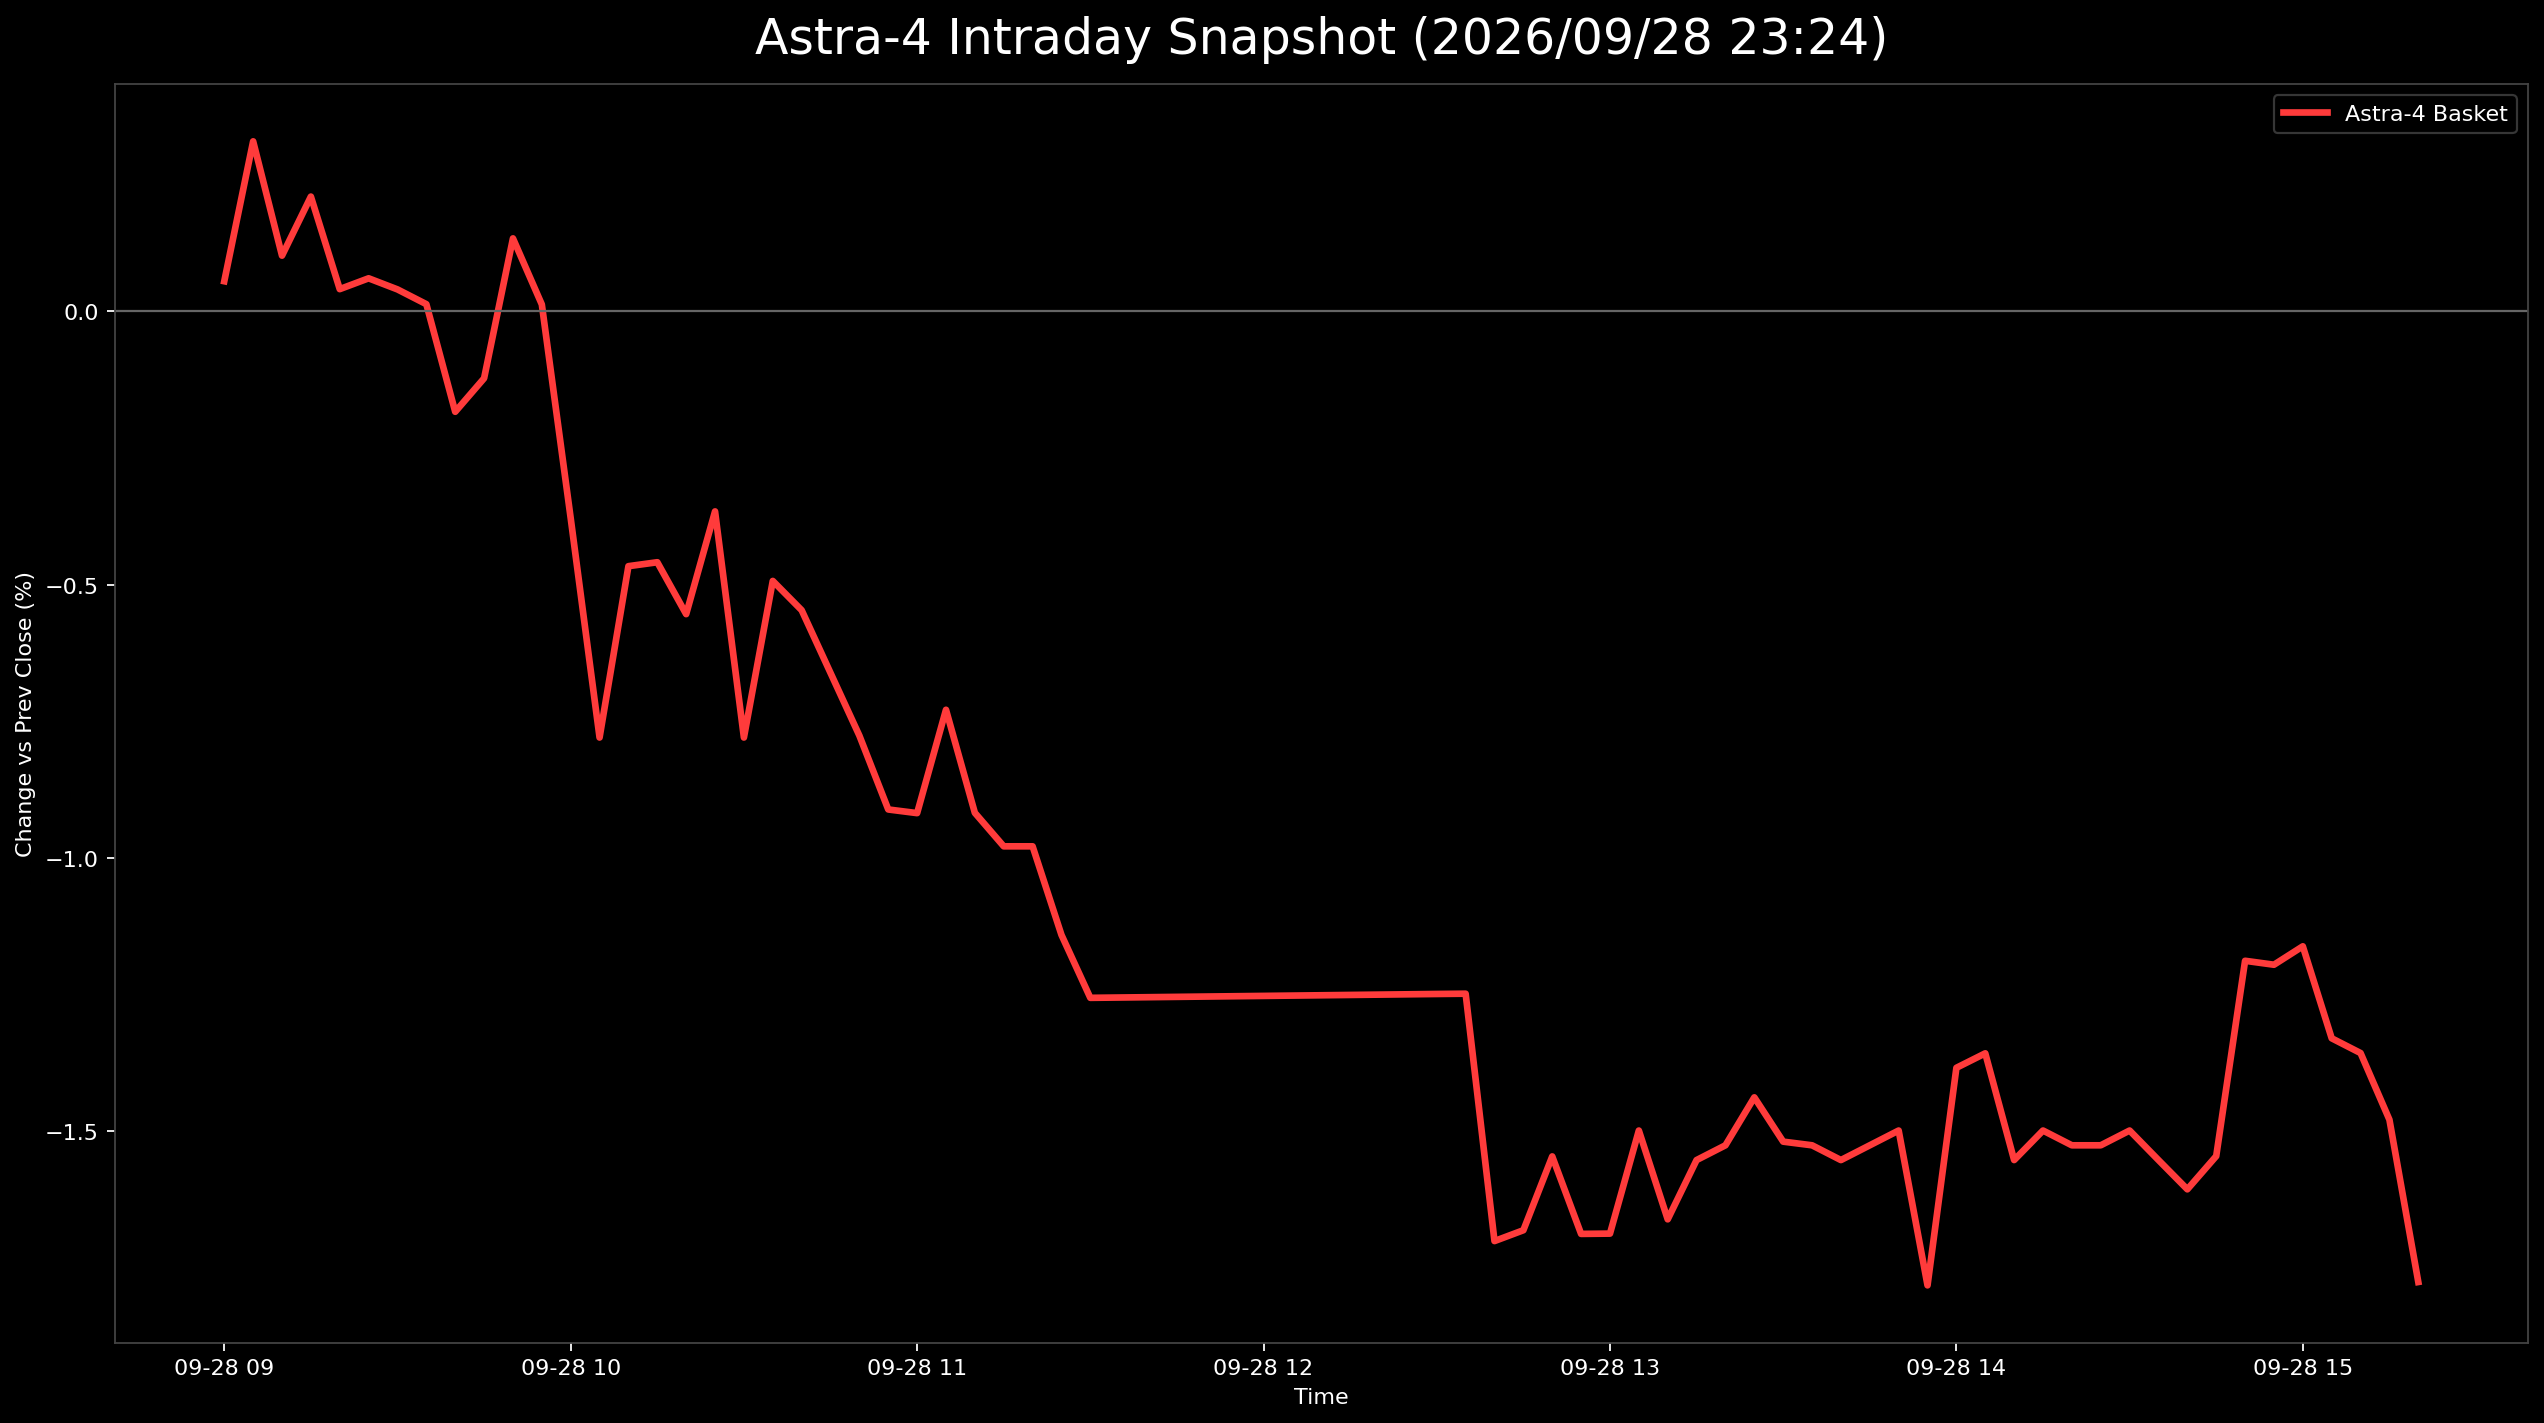

Data behind this chart, as committed beside it:
日時, 9348.T, 402A.T, 186A.T, Astra4_mean
2026-09-28 09:00:00+09:00, -0.004831, 0.007286, -0.0008104, 0.0005482
2026-09-28 09:05:00+09:00, -0.002415, 0.01093, 0.0008104, 0.003108
2026-09-28 09:10:00+09:00, -0.002415, 0.005464, 0.0, 0.001016
2026-09-28 09:15:00+09:00, -0.002415, 0.005464, 0.003241, 0.002097
2026-09-28 09:20:00+09:00, 0.0, 0.003643, -0.002431, 0.000404
2026-09-28 09:25:00+09:00, 0.002415, 0.001821, -0.002431, 0.0006019
2026-09-28 09:30:00+09:00, 0.002415, 0.003643, -0.004862, 0.0003987
2026-09-28 09:35:00+09:00, 0.002415, 0.003643, -0.005673, 0.0001286
2026-09-28 09:40:00+09:00, 0.007246, 0.001821, -0.01459, -0.00184
2026-09-28 09:45:00+09:00, 0.004831, 0.003643, -0.01216, -0.001227
2026-09-28 09:50:00+09:00, 0.007246, 0.007286, -0.01053, 0.001333
2026-09-28 09:55:00+09:00, 0.004831, 0.003643, -0.008104, 0.0001234
2026-09-28 10:00:00+09:00, 0.002415, 0.0, -0.01378, -0.003787
2026-09-28 10:05:00+09:00, , -0.001821, -0.01378, -0.007799
2026-09-28 10:10:00+09:00, 0.002415, -0.001821, -0.01459, -0.004664
2026-09-28 10:15:00+09:00, 0.0, 0.0, -0.01378, -0.004592
2026-09-28 10:20:00+09:00, 0.002415, -0.003643, -0.0154, -0.005542
2026-09-28 10:25:00+09:00, 0.004831, , -0.01216, -0.003662
2026-09-28 10:30:00+09:00, , -0.001821, -0.01378, -0.007799
2026-09-28 10:35:00+09:00, 0.002415, -0.001821, -0.0154, -0.004934
2026-09-28 10:40:00+09:00, 0.0, -0.001821, -0.01459, -0.005469
2026-09-28 10:45:00+09:00, 0.0, -0.003643, -0.01621, -0.006617
2026-09-28 10:50:00+09:00, 0.0, -0.005464, -0.01783, -0.007764
2026-09-28 10:55:00+09:00, 0.0, -0.005464, -0.02188, -0.009115
2026-09-28 11:00:00+09:00, 0.0, -0.007286, -0.02026, -0.009182
2026-09-28 11:05:00+09:00, 0.0, -0.007286, -0.01459, -0.007291
2026-09-28 11:10:00+09:00, -0.002415, -0.007286, -0.01783, -0.009177
2026-09-28 11:15:00+09:00, 0.0, -0.009107, -0.02026, -0.009789
2026-09-28 11:20:00+09:00, 0.0, -0.009107, -0.02026, -0.009789
2026-09-28 11:25:00+09:00, 0.0, -0.009107, -0.02512, -0.01141
2026-09-28 11:30:00+09:00, 0.0, , -0.02512, -0.01256
2026-09-28 12:30:00+09:00, 0.0, -0.009107, -0.02836, -0.01249
2026-09-28 12:35:00+09:00, -0.002415, -0.009107, -0.02593, -0.01248
2026-09-28 12:40:00+09:00, -0.002415, -0.007286, -0.04133, -0.01701
2026-09-28 12:45:00+09:00, 0.0, -0.009107, -0.04133, -0.01681
2026-09-28 12:50:00+09:00, 0.0, -0.009107, -0.03728, -0.01546
2026-09-28 12:55:00+09:00, 0.0, -0.01093, -0.03971, -0.01688
2026-09-28 13:00:00+09:00, -0.002415, -0.01093, -0.03728, -0.01687
2026-09-28 13:05:00+09:00, 0.0, -0.01093, -0.03404, -0.01499
2026-09-28 13:10:00+09:00, 0.0, , -0.03323, -0.01661
2026-09-28 13:15:00+09:00, 0.0, -0.01093, -0.03566, -0.01553
2026-09-28 13:20:00+09:00, 0.0, -0.01093, -0.03485, -0.01526
2026-09-28 13:25:00+09:00, 0.0, -0.009107, -0.03404, -0.01438
2026-09-28 13:30:00+09:00, 0.0, -0.009107, -0.03647, -0.01519
2026-09-28 13:35:00+09:00, 0.0, -0.01093, -0.03485, -0.01526
2026-09-28 13:40:00+09:00, 0.0, -0.01093, -0.03566, -0.01553
2026-09-28 13:45:00+09:00, 0.0, -0.01093, -0.03485, -0.01526
2026-09-28 13:50:00+09:00, 0.0, -0.01093, -0.03404, -0.01499
2026-09-28 13:55:00+09:00, -0.002415, , -0.03323, -0.01782
2026-09-28 14:00:00+09:00, 0.0, -0.009107, -0.03241, -0.01384
2026-09-28 14:05:00+09:00, 0.002415, -0.009107, -0.03404, -0.01358
2026-09-28 14:10:00+09:00, 0.0, -0.01093, -0.03566, -0.01553
2026-09-28 14:15:00+09:00, 0.0, -0.01093, -0.03404, -0.01499
2026-09-28 14:20:00+09:00, 0.0, -0.01093, -0.03485, -0.01526
2026-09-28 14:25:00+09:00, 0.0, -0.01093, -0.03485, -0.01526
2026-09-28 14:30:00+09:00, 0.0, -0.01093, -0.03404, -0.01499
2026-09-28 14:35:00+09:00, 0.0, -0.01093, -0.03566, -0.01553
2026-09-28 14:40:00+09:00, -0.002415, -0.01093, -0.03485, -0.01606
2026-09-28 14:45:00+09:00, -0.002415, -0.009107, -0.03485, -0.01546
2026-09-28 14:50:00+09:00, 0.0, -0.007286, -0.02836, -0.01188
... 6 more rows
